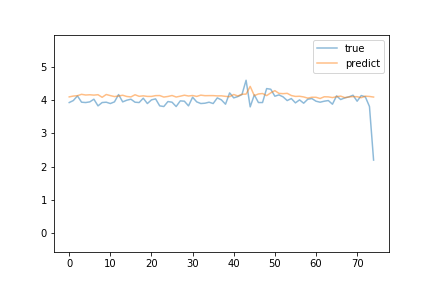

The file beside this chart, header and first rows:
predict, true
4.1, 3.93
4.125, 3.99
4.136, 4.13
4.177, 3.94
4.156, 3.93
4.164, 3.95
4.153, 4.03
4.166, 3.83
4.088, 3.93
4.172, 3.94
4.139, 3.9
4.109, 3.95
4.127, 4.17
4.149, 3.95
4.112, 4.0
4.099, 4.03
4.164, 3.94
4.117, 3.93
4.131, 4.06
4.115, 3.9
4.114, 4.01
4.138, 4.04
4.14, 3.83
4.095, 3.81
4.112, 3.96
4.141, 3.94
4.096, 3.81
4.121, 3.98
4.15, 3.97
4.127, 3.83
4.141, 4.09
4.114, 3.95
4.152, 3.9
4.136, 3.91
4.138, 3.94
4.138, 3.9
4.129, 4.07
4.132, 4.01
4.116, 3.88
4.106, 4.22
4.172, 4.07
4.127, 4.11
4.18, 4.17
4.183, 4.6
4.415, 3.8
4.139, 4.16
4.188, 3.93
4.201, 3.93
4.138, 4.35
4.221, 4.33
4.287, 4.12
4.205, 4.16
4.197, 4.1
4.207, 3.99
4.141, 4.05
4.114, 3.92
4.119, 4.01
4.098, 3.91
4.063, 4.03
4.089, 4.05
... 15 more rows
